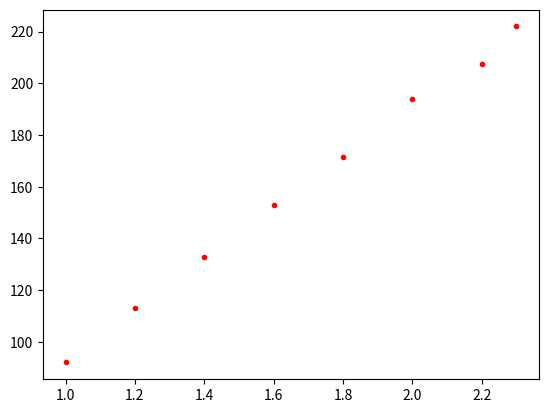

Recreate this plot in Python.
import matplotlib.pyplot as plt
import numpy as np

L = np.array([222.0, 207.5, 194.0, 171.5, 153.0, 133.0, 113.0, 92.0])
X = np.array([2.3, 2.2, 2.0, 1.8, 1.6, 1.4, 1.2, 1.0])

plt.plot(X, L , 'r.')
plt.show()